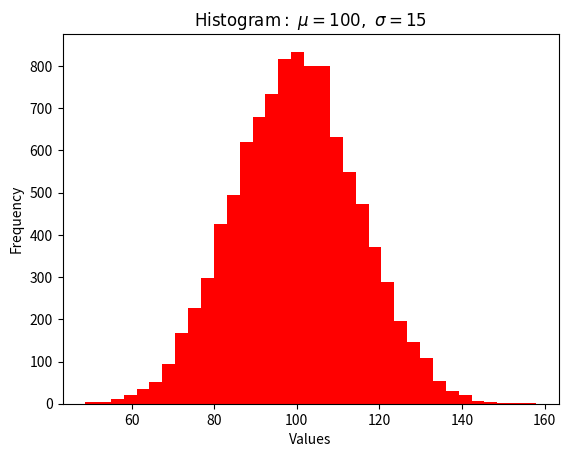

Generate this figure with matplotlib:
# -*- coding: utf-8 -*-
"""
Created on Sun Sep 27 16:53:40 2020

@author: User
"""

import numpy as np
import matplotlib.pyplot as plt

mu = 100
sigma = 15
x = np.random.normal(mu, sigma, 10000)
ax = plt.gca()

# the histogram of the data
ax.hist(x, bins = 35, color = 'r')

ax.set_xlabel('Values')
ax.set_ylabel('Frequency')

ax.set_title(r'$\mathrm{Histogram:}\ \mu = %d,\ \sigma = %d$' % (mu, sigma))

plt.show()

